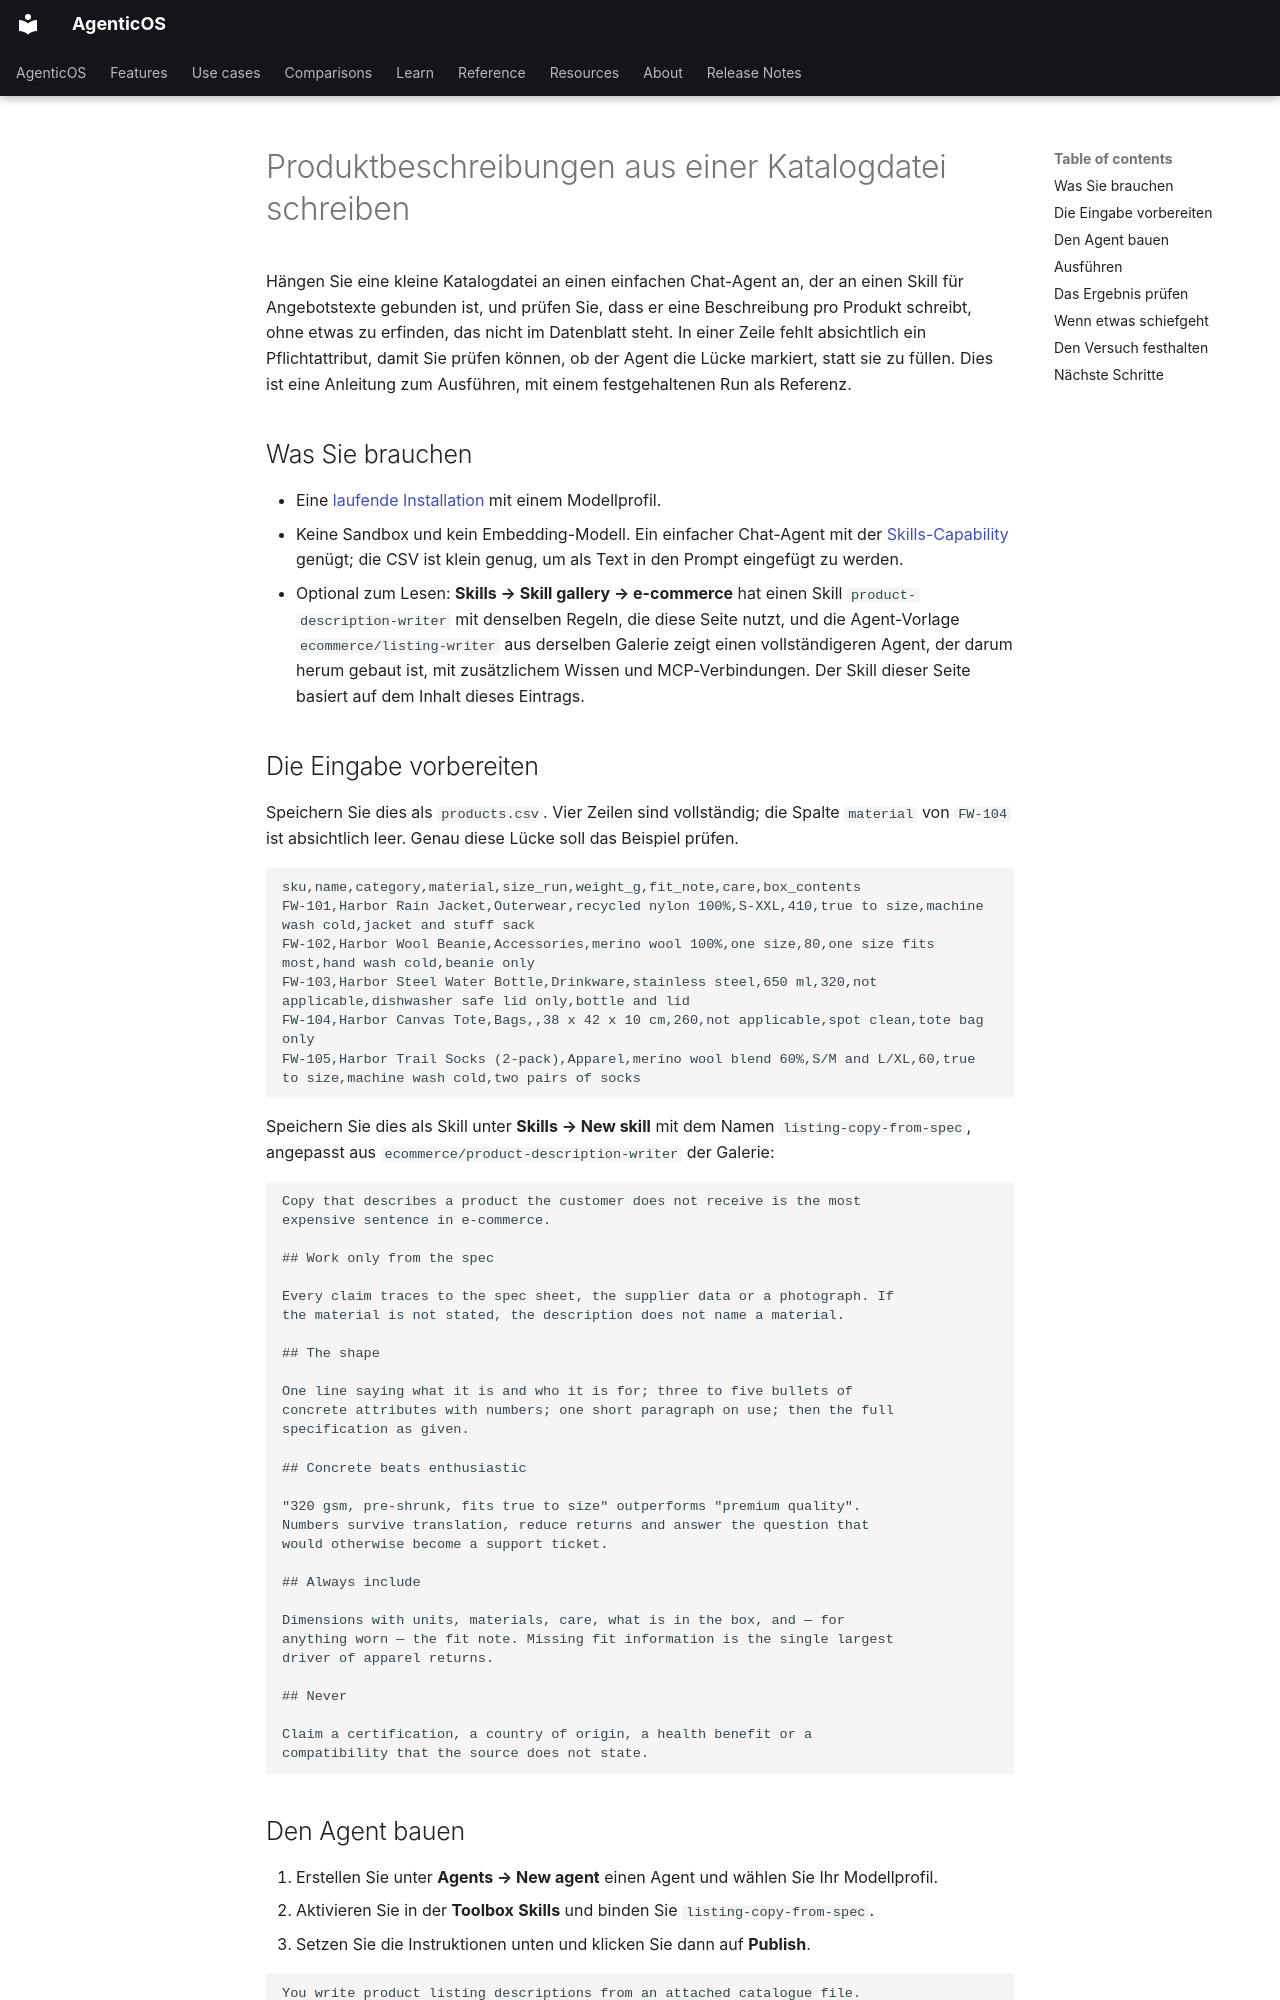

repository: vstorm-co/agenticos · page: howto/product-descriptions.de/index.html · generator: mkdocs

---
source_sha: "19a5f7f5ada4"
title: "Produktbeschreibungen aus einer Katalogdatei schreiben"
description: "Hängen Sie eine kleine synthetische products.csv an und lassen Sie einen Agent eine Angebotsbeschreibung pro Zeile schreiben, wobei die Zeile mit fehlendem Pflichtattribut markiert statt ergänzt wird."
---

# Produktbeschreibungen aus einer Katalogdatei schreiben { #write-product-descriptions-from-a-catalogue-file }

Hängen Sie eine kleine Katalogdatei an einen einfachen Chat-Agent an, der an einen Skill für Angebotstexte gebunden ist, und prüfen Sie, dass er eine Beschreibung pro Produkt schreibt, ohne etwas zu erfinden, das nicht im Datenblatt steht. In einer Zeile fehlt absichtlich ein Pflichtattribut, damit Sie prüfen können, ob der Agent die Lücke markiert, statt sie zu füllen. Dies ist eine Anleitung zum Ausführen, mit einem festgehaltenen Run als Referenz.

## Was Sie brauchen { #what-you-need }

- Eine [laufende Installation](../install.md) mit einem Modellprofil.
- Keine Sandbox und kein Embedding-Modell. Ein einfacher Chat-Agent mit der [Skills-Capability](../reference/capabilities.md#skills) genügt; die CSV ist klein genug, um als Text in den Prompt eingefügt zu werden.
- Optional zum Lesen: **Skills → Skill gallery → e-commerce** hat einen Skill `product-description-writer` mit denselben Regeln, die diese Seite nutzt, und die Agent-Vorlage `ecommerce/listing-writer` aus derselben Galerie zeigt einen vollständigeren Agent, der darum herum gebaut ist, mit zusätzlichem Wissen und MCP-Verbindungen. Der Skill dieser Seite basiert auf dem Inhalt dieses Eintrags.

## Die Eingabe vorbereiten { #prepare-the-input }

Speichern Sie dies als `products.csv`. Vier Zeilen sind vollständig; die Spalte `material` von `FW-104` ist absichtlich leer. Genau diese Lücke soll das Beispiel prüfen.

```csv
sku,name,category,material,size_run,weight_g,fit_note,care,box_contents
FW-101,Harbor Rain Jacket,Outerwear,recycled nylon 100%,S-XXL,410,true to size,machine wash cold,jacket and stuff sack
FW-102,Harbor Wool Beanie,Accessories,merino wool 100%,one size,80,one size fits most,hand wash cold,beanie only
FW-103,Harbor Steel Water Bottle,Drinkware,stainless steel,650 ml,320,not applicable,dishwasher safe lid only,bottle and lid
FW-104,Harbor Canvas Tote,Bags,,38 x 42 x 10 cm,260,not applicable,spot clean,tote bag only
FW-105,Harbor Trail Socks (2-pack),Apparel,merino wool blend 60%,S/M and L/XL,60,true to size,machine wash cold,two pairs of socks
```

Speichern Sie dies als Skill unter **Skills → New skill** mit dem Namen `listing-copy-from-spec`, angepasst aus `ecommerce/product-description-writer` der Galerie:

```text
Copy that describes a product the customer does not receive is the most
expensive sentence in e-commerce.

## Work only from the spec

Every claim traces to the spec sheet, the supplier data or a photograph. If
the material is not stated, the description does not name a material.

## The shape

One line saying what it is and who it is for; three to five bullets of
concrete attributes with numbers; one short paragraph on use; then the full
specification as given.

## Concrete beats enthusiastic

"320 gsm, pre-shrunk, fits true to size" outperforms "premium quality".
Numbers survive translation, reduce returns and answer the question that
would otherwise become a support ticket.

## Always include

Dimensions with units, materials, care, what is in the box, and — for
anything worn — the fit note. Missing fit information is the single largest
driver of apparel returns.

## Never

Claim a certification, a country of origin, a health benefit or a
compatibility that the source does not state.
```
